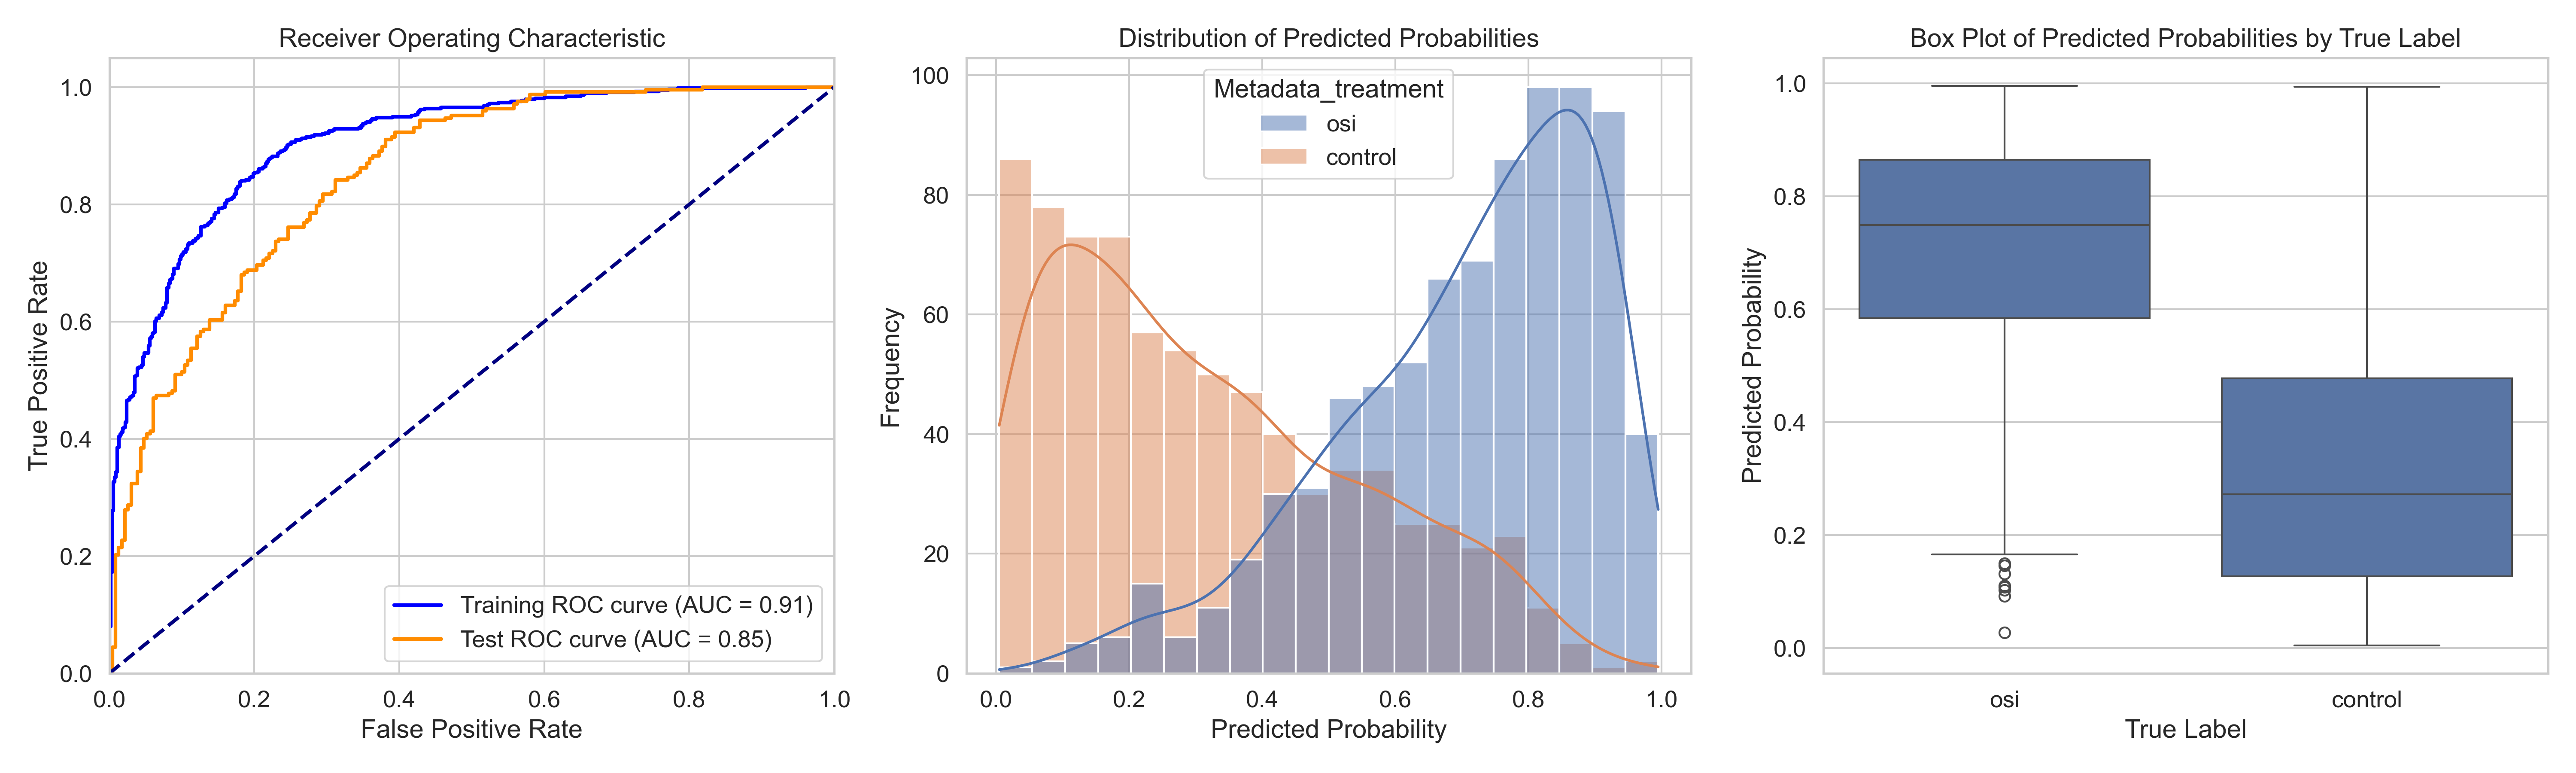

The table this chart was drawn from, first rows:
ObjectNumber, Metadata_site, Metadata_concentration, Metadata_hour, Metadata_treatment, Predicted_Probability, Is_Test, S
1, 0, 6.06, 2, osi, 0.4625, True, 0.1459
2, 0, 6.06, 2, osi, 0.9155, False, 0.5989
3, 0, 6.06, 2, osi, 0.5977, True, 0.281
4, 0, 6.06, 2, osi, 0.4655, True, 0.1488
5, 0, 6.06, 2, osi, 0.6539, True, 0.3372
6, 0, 6.06, 2, osi, 0.626, True, 0.3093
7, 0, 6.06, 2, osi, 0.3736, True, 0.05692
8, 0, 6.06, 2, osi, 0.5461, True, 0.2294
9, 0, 6.06, 2, osi, 0.9242, False, 0.6075
10, 0, 6.06, 2, osi, 0.7465, True, 0.4298
11, 0, 6.06, 2, osi, 0.6803, False, 0.3636
12, 0, 6.06, 2, osi, 0.8142, False, 0.4976
13, 0, 6.06, 2, osi, 0.918, True, 0.6013
14, 0, 6.06, 2, osi, 0.6375, False, 0.3208
15, 0, 6.06, 2, osi, 0.8384, True, 0.5217
16, 0, 6.06, 2, osi, 0.86, False, 0.5433
17, 0, 6.06, 2, osi, 0.7306, False, 0.4139
18, 0, 6.06, 2, osi, 0.9526, False, 0.6359
19, 0, 6.06, 2, osi, 0.497, False, 0.1804
20, 0, 6.06, 2, osi, 0.9382, False, 0.6215
21, 0, 6.06, 2, osi, 0.6743, False, 0.3576
22, 0, 6.06, 2, osi, 0.5969, False, 0.2803
23, 0, 6.06, 2, osi, 0.615, True, 0.2983
24, 0, 6.06, 2, osi, 0.5237, False, 0.207
25, 0, 6.06, 2, osi, 0.4567, True, 0.14
26, 0, 6.06, 2, osi, 0.9077, True, 0.591
27, 0, 6.06, 2, osi, 0.6472, False, 0.3305
28, 0, 6.06, 2, osi, 0.4936, True, 0.1769
29, 0, 6.06, 2, osi, 0.5287, False, 0.212
30, 0, 6.06, 2, osi, 0.9367, False, 0.62
31, 0, 6.06, 2, osi, 0.887, False, 0.5703
32, 0, 6.06, 2, osi, 0.6931, False, 0.3764
33, 0, 6.06, 2, osi, 0.75, False, 0.4333
1, 1, 6.06, 2, osi, 0.6923, True, 0.3756
2, 1, 6.06, 2, osi, 0.7186, False, 0.4019
3, 1, 6.06, 2, osi, 0.8159, False, 0.4992
4, 1, 6.06, 2, osi, 0.9225, False, 0.6059
5, 1, 6.06, 2, osi, 0.7977, False, 0.4811
6, 1, 6.06, 2, osi, 0.9295, True, 0.6128
7, 1, 6.06, 2, osi, 0.5698, True, 0.2531
8, 1, 6.06, 2, osi, 0.5201, False, 0.2034
9, 1, 6.06, 2, osi, 0.821, True, 0.5043
10, 1, 6.06, 2, osi, 0.7891, True, 0.4725
11, 1, 6.06, 2, osi, 0.4148, False, 0.09808
12, 1, 6.06, 2, osi, 0.7559, False, 0.4393
13, 1, 6.06, 2, osi, 0.6707, True, 0.354
14, 1, 6.06, 2, osi, 0.6787, True, 0.362
15, 1, 6.06, 2, osi, 0.9293, True, 0.6126
16, 1, 6.06, 2, osi, 0.827, False, 0.5103
17, 1, 6.06, 2, osi, 0.8587, False, 0.542
18, 1, 6.06, 2, osi, 0.55, True, 0.2333
19, 1, 6.06, 2, osi, 0.905, False, 0.5884
20, 1, 6.06, 2, osi, 0.4469, True, 0.1302
21, 1, 6.06, 2, osi, 0.9164, False, 0.5997
22, 1, 6.06, 2, osi, 0.6919, False, 0.3752
23, 1, 6.06, 2, osi, 0.8322, True, 0.5155
24, 1, 6.06, 2, osi, 0.9287, False, 0.612
25, 1, 6.06, 2, osi, 0.8197, False, 0.503
26, 1, 6.06, 2, osi, 0.7887, False, 0.472
27, 1, 6.06, 2, osi, 0.4943, False, 0.1777
... 1,532 more rows
